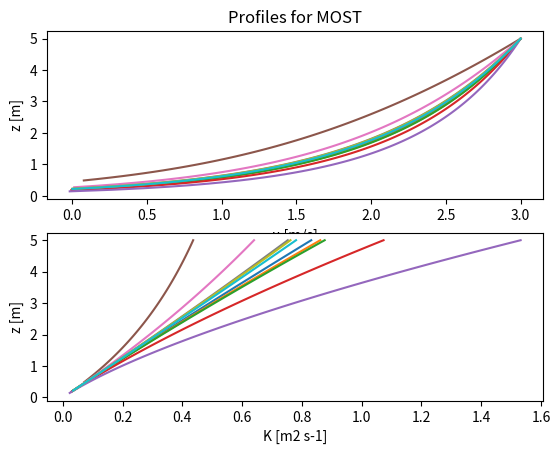

Write the Python code that produced this figure. (Note: this script raises an exception after producing the figure.)
import numpy as np


def vertical_profiles(
    n,
    meas_height,
    wind,
    ustar,
    mol=1e9,
    prsc=1.0,
    closure="MOST",
    z0=-1e9,
    z0_min=0.001,
    z0_max=2.0,
):
    """
    Computes profiles of horizontal wind and eddy diffusivity
    depending on the boundary layer's stratifictation
    from point measurements with, e.g., Eddy Covariance systems
    according to Monin-Obukhov Similarity Theory (MOST)
    (Kormann and Meixner, 2001, https://doi.org/10.1023/A:1018991015119).

    Parameters:
        n: scalar(int)
            Number of vertical grid points
        meas_height: scalar(float)
            Measurement height
        wind: array(float)
            List of zonal and meridional wind components u and v and
            the measurement height
        ustar: scalar(float)
            Friction velocity
        mol: scalar(float)
            Monin-Obukhov length
        prsc: scalar(float)
            Prandtl or Schmidt number depending on the scalar
            that is subject to atmospheric dispersion
        constant: scalar(bool)
            Switch for returning constant profiles

    Returns:
        z: array(float)
            1D array of vertical grid points
        profiles: array(float)
            List of 1D arrays of horizontal wind components u and v
            as well as the eddy diffusivity K
    """

    zm, (um, vm) = meas_height, wind

    # make function dimension-agnostic
    # here, we create (Nts x Nz arrays)
    um = np.array(um)
    vm = np.array(vm)
    ustar = np.array(ustar)

    um = um[..., np.newaxis]
    vm = vm[..., np.newaxis]
    ustar = ustar[..., np.newaxis]

    kap = 0.4  # Karman constant

    if closure == "CONSTANT":

        Km = kap * ustar * zm / prsc

        z0 = np.zeros_like(um)
        z = np.array([np.linspace(z00, zm, n) for z00 in z0]).squeeze()

        u = um * np.ones(n)
        v = vm * np.ones(n)
        K = Km * np.ones(n)

    if closure == "MOST":

        # absolute wind at zm
        absum = np.sqrt(um**2 + vm**2)

        if z0 < 0.0:

            # roughness length
            z0 = zm * np.exp(-kap * absum / ustar + psi(zm / mol))

            # sanity checks
            z0[...] = min(min(z0), z0_max)
            z0[...] = max(max(z0), z0_min)

        else:

            ustar = absum * kap / (np.log(zm / z0) + psi(zm / mol))

        # equidistant vertical grid
        # find a way to vectorize this properly
        z = np.array([np.linspace(z00, zm, n) for z00 in z0]).squeeze()

        absu = ustar / kap * (np.log(z / z0) + psi(z / mol))

        u = um / absum * absu
        v = vm / absum * absu

        K = kap * ustar * z / phi(z / mol) / prsc

    # One-and-a-half order closure
    # according to Schumann-Lilly closure (Schumann, 1991)
    if closure == "OAAHOC":

        cl = 0.845
        cm = 0.0856
        ch = 0.204

        # compute tke from mol by tke balance equation
        if tke < 0.0:
            print("Warning: No tke available. Setting TKE to 1.0.")
            tke = 1.0

        # absolute wind at zm
        absum = np.sqrt(um**2 + vm**2)

        # roughness length
        z0 = zm * np.exp(-cm * cl * absum * np.sqrt(tke) / ustar**2)

        # equidistant vertical grid
        z = np.linspace(z0, zm, n)

        absu = ustar**2 / cm / cl / np.sqrt(tke) * np.log(z / z0)

        u = um / absum * absu
        v = vm / absum * absu

        K = ch * cl * z * np.sqrt(tke)

    print("Stats from vertical_profiles")
    print("z0    = %.3f m" % z[0])
    print("ustar = %.3f m s-1" % ustar)
    print(
        "umax  = %.3f m s-1, vmax = %.3f m s-1, Kmax = %.3f m2 s-1"
        % (max(u), max(v), max(K))
    )
    print(
        "umin  = %.3f m s-1, vmin = %.3f m s-1, Kmin = %.3f m2 s-1"
        % (min(u), min(v), min(K))
    )
    print()

    return z.squeeze(), (u.squeeze(), v.squeeze(), K.squeeze())


def psi(x):
    """
    Businger–Dyer relationship
    x =  z / mol
    """
    xi = np.where(x > 0.0, np.nan, np.power(1.0 - 16.0 * x, 0.25, dtype=complex).real)
    return np.where(
        x > 0.0,
        5.0 * x,
        -2.0 * np.log(0.5 * (1.0 + xi))
        - np.log(0.5 * (1.0 + xi**2))
        + 2.0 * np.arctan(xi)
        - 0.5 * np.pi,
    )


def phi(x):
    """
    Businger–Dyer relationship
    x =  z / mol
    """
    return np.where(
        x > 0.0, 1.0 + 5.0 * x, np.power(1.0 - 16.0 * x, -0.5, dtype=complex).real
    )


if __name__ == "__main__":
    import matplotlib.pyplot as plt

    fig, axs = plt.subplots(2)
    for mol in [-1000, -500, -400, -100, -30, 30, 100, 400, 500, 1000]:
        z, (u, v, K) = vertical_profiles(
            n=100, meas_height=5.0, wind=(3.0, 1.0), ustar=0.4, closure="MOST", mol=mol
        )
        axs[0].plot(u, z)
        axs[0].set_xlabel("u [m/s]")
        axs[0].set_ylabel("z [m]")
        axs[0].set_title("Profiles for MOST")
        axs[1].plot(K, z)
        axs[1].set_xlabel("K [m2 s-1]")
        axs[1].set_ylabel("z [m]")
    plt.show()

    fig, axs = plt.subplots(2)
    for tke in [0.2, 0.5, 1.0, 1.5, 2.0, 2.5]:
        z, (u, v, K) = vertical_profiles(
            n=100,
            meas_height=5.0,
            wind=(3.0, 1.0),
            ustar=0.4,
            closure="OAAHOC",
            tke=tke,
        )
        axs[0].plot(u, z)
        axs[0].set_xlabel("u [m/s]")
        axs[0].set_ylabel("z [m]")
        axs[0].set_title("Profiles for One-and-a-half-order closure")
        axs[1].plot(K, z)
        axs[1].set_xlabel("K [m2 s-1]")
        axs[1].set_ylabel("z [m]")
    plt.show()
